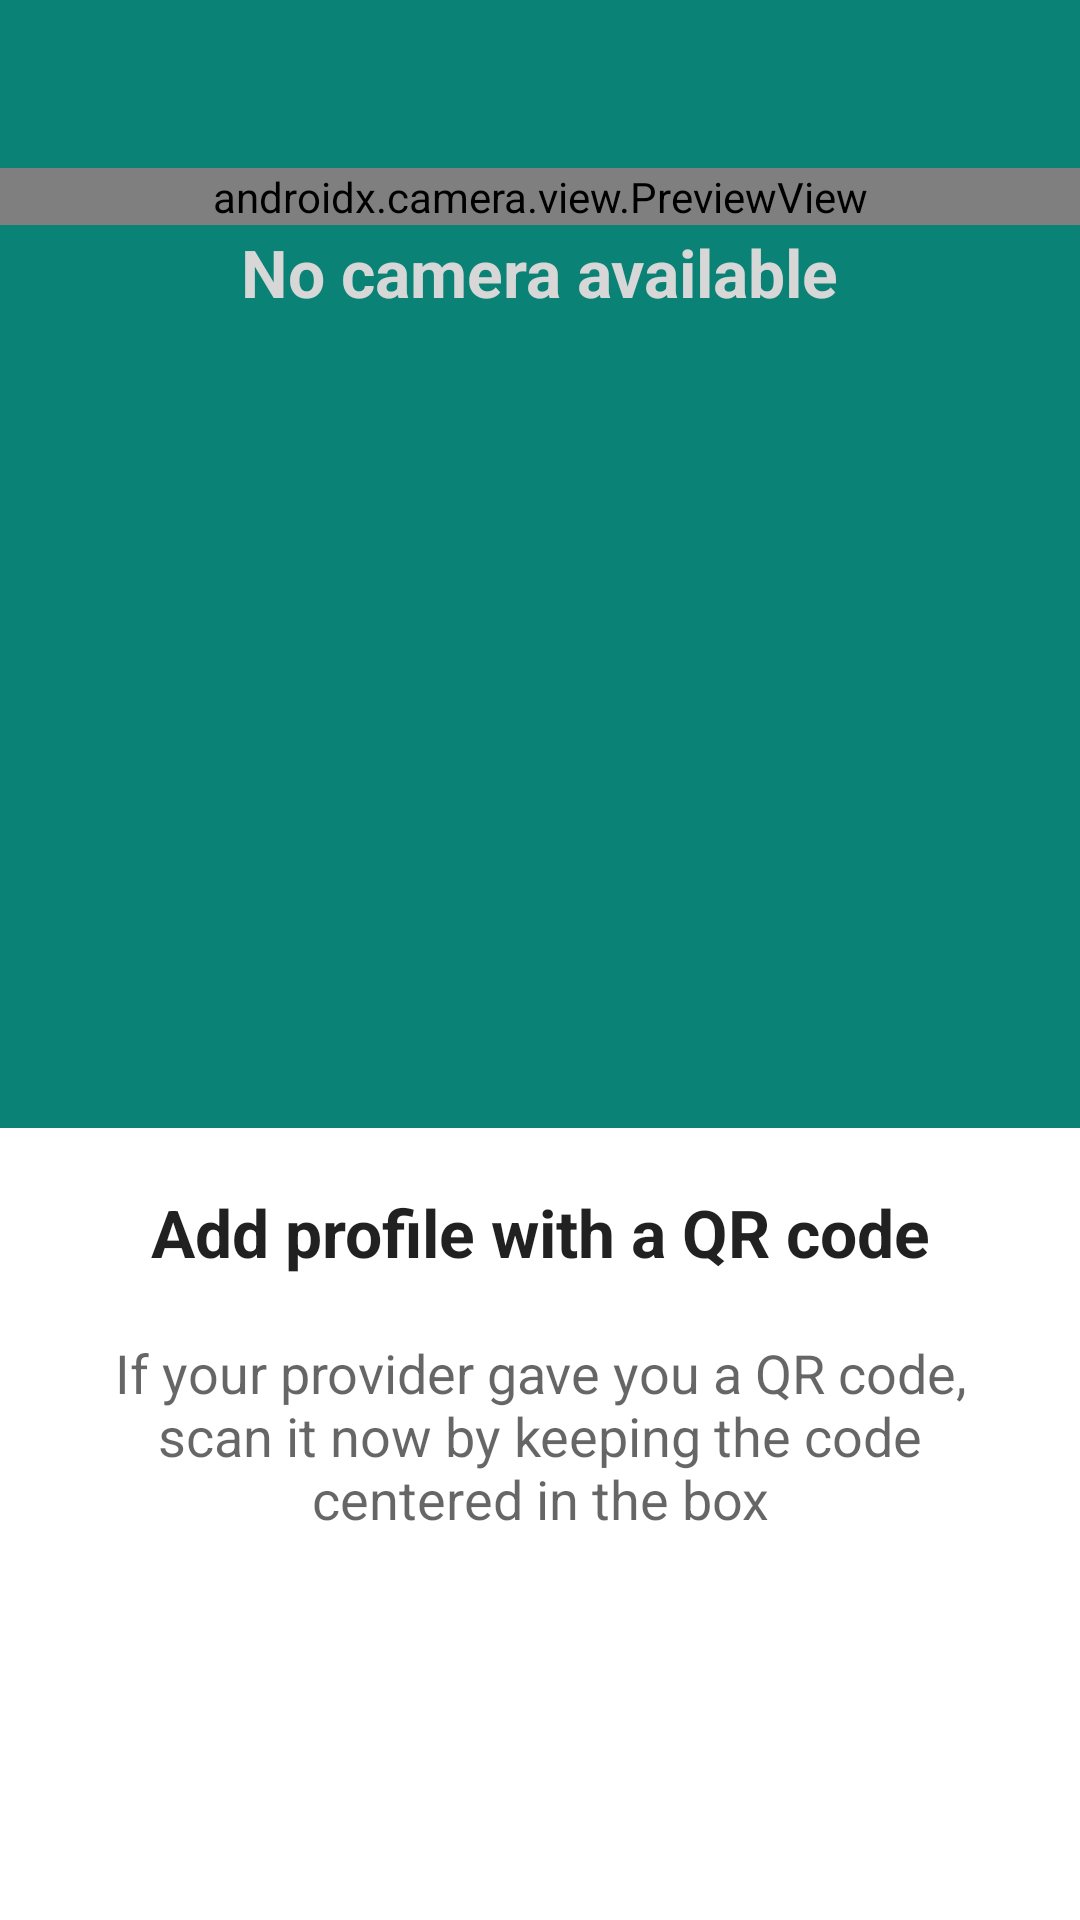

Reconstruct the res/layout file that produces this screen, plus the resources it refers to.
<!-- AndroidManifest.xml: application theme AppTheme -->
<!-- res/layout/activity_scan_barcode.xml -->
<?xml version="1.0" encoding="utf-8"?>
<androidx.coordinatorlayout.widget.CoordinatorLayout
    xmlns:android="http://schemas.android.com/apk/res/android"
    xmlns:tools="http://schemas.android.com/tools"
    style="@style/AppTheme.Window"
    android:orientation="vertical"
    tools:context=".ui.scanBarcode.ScanBarcodeActivity">

    <androidx.coordinatorlayout.widget.CoordinatorLayout
        style="@style/AppTheme.EdgeToEdgeContainer"
        android:weightSum="2">

        
        <androidx.appcompat.widget.Toolbar
            android:id="@+id/toolbar_scan"
            style="@style/AppTheme.Toolbar">
        </androidx.appcompat.widget.Toolbar>

        

        
        <androidx.camera.view.PreviewView
            android:id="@+id/cameraPreviewView"
            android:layout_width="match_parent"
            android:layout_height="wrap_content"
            android:layout_marginTop="?attr/actionBarSize" />

        
        <LinearLayout
            android:layout_width="match_parent"
            android:layout_height="match_parent"
            android:orientation="vertical"
            android:weightSum="2">

            
            <LinearLayout
                android:layout_width="match_parent"
                android:layout_height="0dp"
                android:layout_weight="1"
                android:background="@android:color/transparent"
                android:orientation="vertical"
                android:layout_marginTop="?attr/actionBarSize">

                <TextView
                    android:id="@+id/text_camera"
                    android:layout_width="wrap_content"
                    android:layout_height="wrap_content"
                    android:layout_gravity="center_horizontal"
                    android:layout_marginTop="20dp"
                    android:text="@string/scan_qr_no_camera_text"
                    android:textAppearance="?android:attr/textAppearanceLarge"
                    android:textColor="@color/ifx_lpa_icon_grey_background"
                    android:textStyle="bold" />

            </LinearLayout>

            <ScrollView
                android:layout_width="match_parent"
                android:layout_height="0dp"
                android:layout_weight="1"
                android:fitsSystemWindows="true"
                android:layout_marginTop="?attr/actionBarSize"
                style="@style/AppTheme.Content">

                <LinearLayout
                    android:layout_width="match_parent"
                    android:layout_height="0dp"
                    android:orientation="vertical">

                    <TextView
                        android:id="@+id/text_heading"
                        android:layout_width="wrap_content"
                        android:layout_height="wrap_content"
                        android:layout_gravity="center_horizontal"
                        android:layout_margin="20dp"
                        android:text="@string/scan_qr_add_profile_with_qr_heading"
                        android:textAlignment="center"
                        android:textAppearance="?android:attr/textAppearanceLarge"
                        android:textStyle="bold" />

                    <TextView
                        android:id="@+id/text_body"
                        android:layout_width="wrap_content"
                        android:layout_height="wrap_content"
                        android:layout_gravity="center_horizontal"
                        android:layout_marginLeft="20dp"
                        android:layout_marginRight="20dp"
                        android:text="@string/scan_qr_add_profile_with_qr_body"
                        android:textAlignment="center"
                        android:textAppearance="?android:attr/textAppearanceMedium" />

                    <TextView
                        android:id="@+id/text_barcode_value"
                        android:layout_width="wrap_content"
                        android:layout_height="wrap_content"
                        android:layout_gravity="center_horizontal"
                        android:layout_margin="10dp"
                        android:text=""
                        android:textAppearance="?android:attr/textAppearanceLarge"
                        android:textIsSelectable="true" />

                    <Button
                        android:id="@+id/button_use_activation_code"
                        android:layout_width="wrap_content"
                        android:layout_height="wrap_content"
                        android:layout_gravity="center_horizontal"
                        android:layout_margin="10dp"
                        android:enabled="false"
                        android:minWidth="200dp"
                        android:text="@string/scan_qr_button_use_this_code_text"
                        android:textAllCaps="false"
                        android:textAppearance="?android:attr/textAppearanceMedium"
                        android:visibility="invisible" />
                </LinearLayout>
            </ScrollView>
        </LinearLayout>

    </androidx.coordinatorlayout.widget.CoordinatorLayout>
</androidx.coordinatorlayout.widget.CoordinatorLayout>
<!-- resources referenced by this layout -->
<resources>
  <color name="ifx_lpa_icon_grey_background">#D7D7D7</color>
  <string name="scan_qr_add_profile_with_qr_body">If your provider gave you a QR code, scan it now by keeping the code centered in the box</string>
  <string name="scan_qr_add_profile_with_qr_heading">Add profile with a QR code</string>
  <string name="scan_qr_button_use_this_code_text">Use this code</string>
  <string name="scan_qr_no_camera_text">No camera available</string>
  <style name="AppTheme.Content" parent="AppTheme">
          <item name="android:background">@android:color/white</item>
      </style>
  <style name="AppTheme.EdgeToEdgeContainer">
          <item name="android:layout_width">match_parent</item>
          <item name="android:layout_height">match_parent</item>
          <item name="android:fitsSystemWindows">true</item>
      </style>
  <style name="AppTheme.Toolbar">
          <item name="android:layout_width">match_parent</item>
          <item name="android:layout_height">?attr/actionBarSize</item>
          <item name="android:theme">@style/AppTheme.AppBarOverlay</item>
      </style>
  <style name="AppTheme.Window" parent="Theme.AppCompat.Light">
          <item name="android:layout_width">match_parent</item>
          <item name="android:layout_height">match_parent</item>
          <item name="android:fitsSystemWindows">false</item>
          <item name="android:background">@color/ocean100</item>
      </style>
  <style name="AppTheme" parent="Theme.AppCompat.Light">
          <item name="windowNoTitle">true</item>
          <item name="windowActionBar">false</item>
          <item name="colorPrimary">@color/ocean100</item>
          <item name="colorPrimaryDark">@color/ocean120</item>
          <item name="colorAccent">@color/berry</item>
      </style>
  <style name="AppTheme.AppBarOverlay" parent="ThemeOverlay.AppCompat.Dark">
          <item name="android:background">@color/ocean100</item>
      </style>
  <color name="ocean100">#0A8276</color>
  <color name="ocean120">#08665C</color>
  <color name="berry">#9C216E</color>
</resources>
